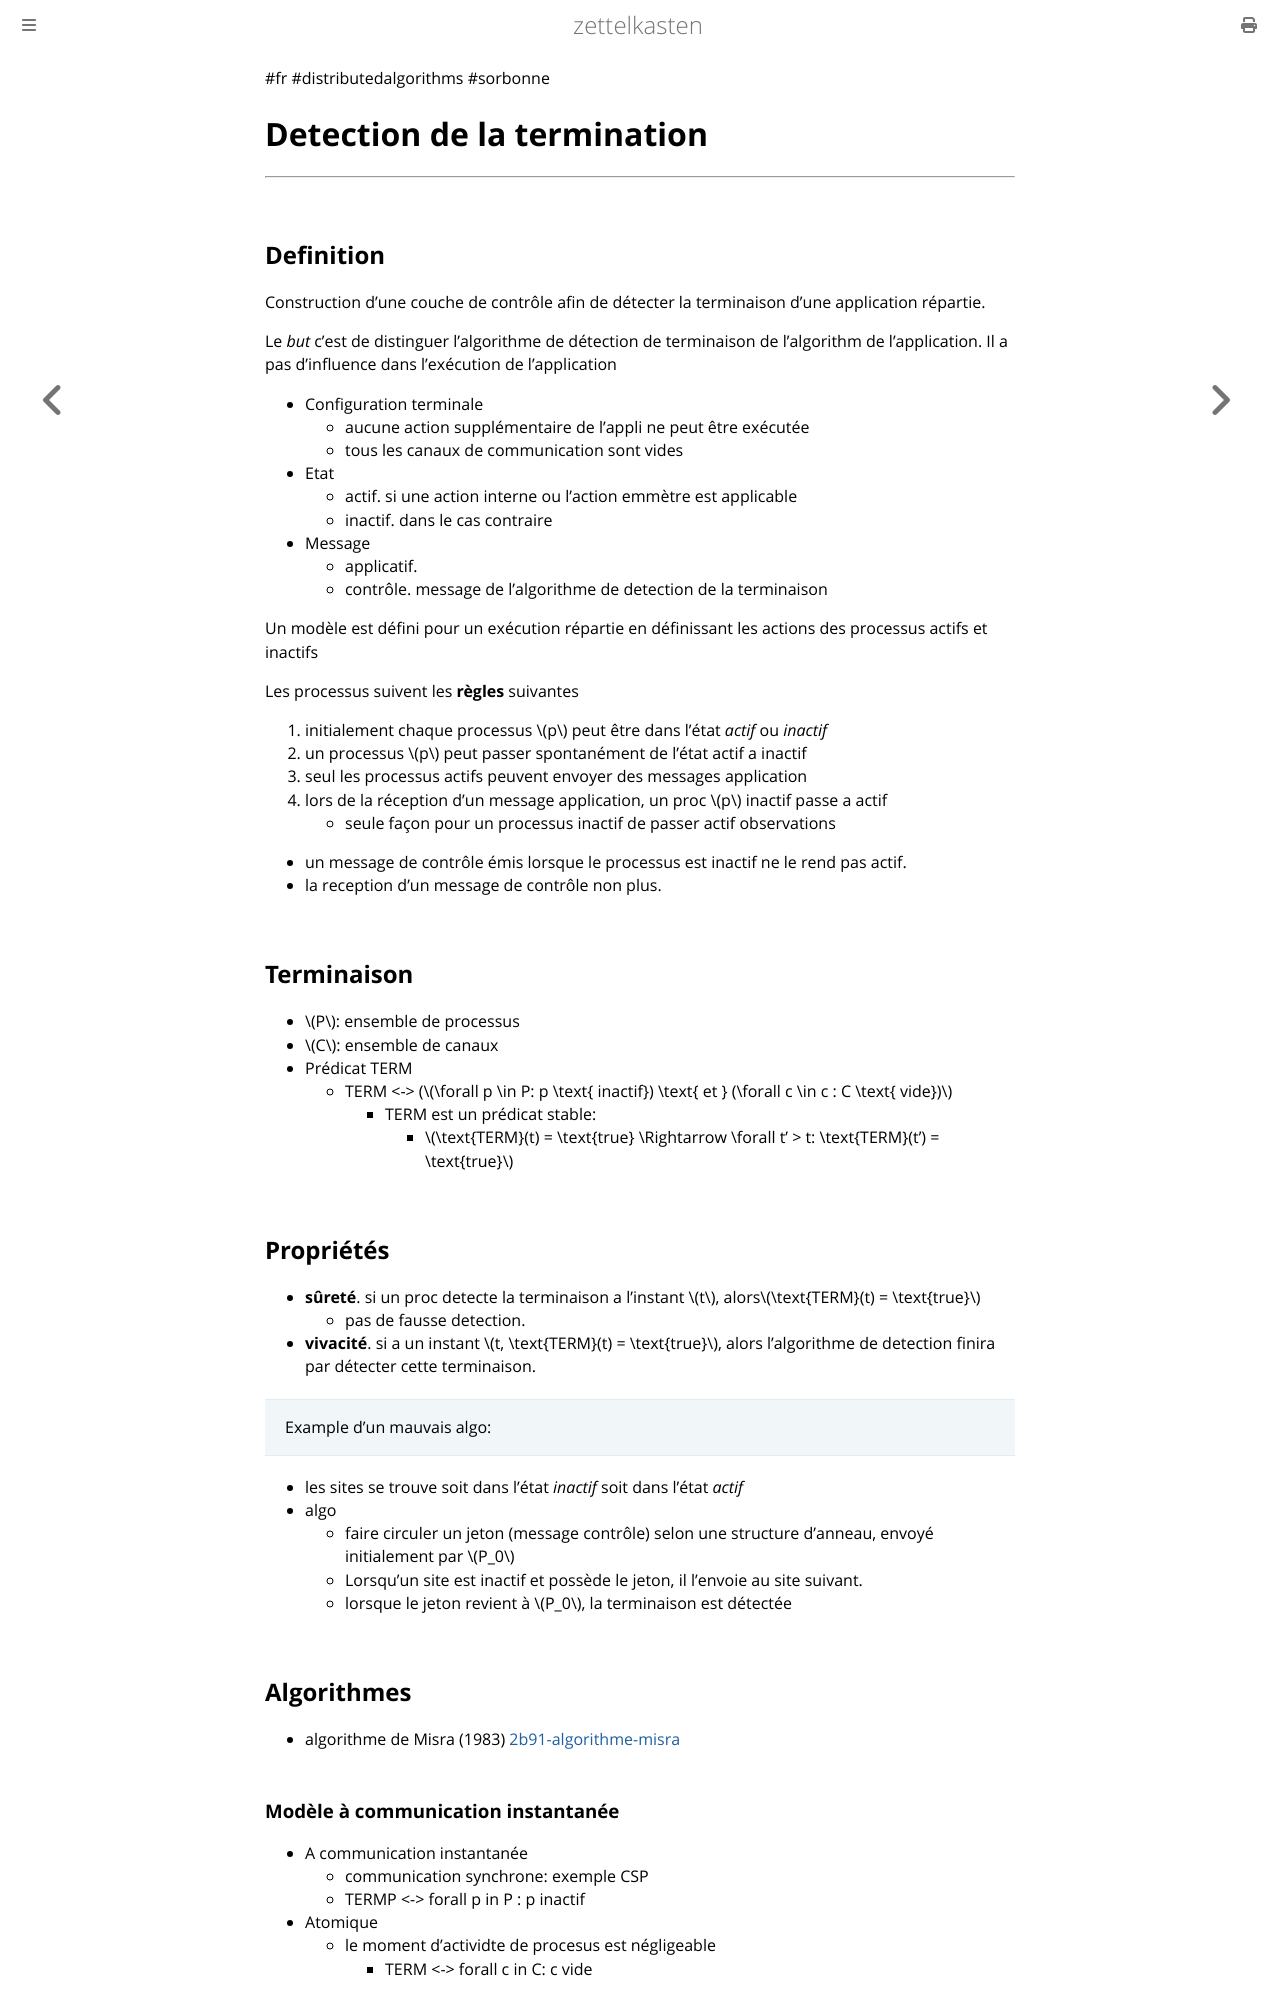

repository: aliasgwynplaine/z · page: 2b9-termination-detection.html · generator: mdbook

#fr #distributedalgorithms #sorbonne 
# Detection de la termination
---
## Definition
Construction d'une couche de contrôle afin de détecter la terminaison d'une application répartie.

Le *but* c'est de distinguer l'algorithme de détection de terminaison de l'algorithm de l'application. Il a pas d'influence dans l'exécution de l'application

+ Configuration terminale
	+ aucune action supplémentaire de l'appli ne peut être exécutée
	+ tous les canaux de communication sont vides
+ Etat
	+ actif. si une action interne ou l'action emmètre est applicable
	+ inactif. dans le cas contraire
+ Message
	+ applicatif.
	+ contrôle. message de l'algorithme de detection de la terminaison

Un modèle est défini pour un exécution répartie en définissant les actions des processus actifs et inactifs

Les processus suivent les **règles** suivantes
1. initialement chaque processus \\(p\\) peut être dans l’état *actif* ou *inactif*
2. un processus \\(p\\) peut passer spontanément de l’état actif a inactif
3. seul les processus actifs peuvent envoyer des messages application
4. lors de la réception d'un message application, un proc \\(p\\) inactif passe a actif
	+ seule façon pour un processus inactif de passer actif
observations
+ un message de contrôle émis lorsque le processus est inactif ne le rend pas actif.
+ la reception d'un message de contrôle non plus.
## Terminaison
+ \\(P\\): ensemble de processus
+ \\(C\\): ensemble de canaux
+ Prédicat TERM
	+ TERM <-> (\\(\forall p \in P: p \text{ inactif}) \text{ et } (\forall c \in c : C \text{ vide})\\)
		+ TERM est un prédicat stable:
			+ \\(\text{TERM}(t) = \text{true} \Rightarrow \forall t' > t: \text{TERM}(t') = \text{true}\\)
## Propriétés
+ **sûreté**. si un proc detecte la terminaison a l'instant \\(t\\), alors\\(\text{TERM}(t) = \text{true}\\)
	+ pas de fausse detection.
+ **vivacité**. si a un instant \\(t, \text{TERM}(t) = \text{true}\\), alors l'algorithme de detection finira par détecter cette terminaison.

> Example d'un mauvais algo:
+ les sites se trouve soit dans l'état *inactif* soit dans l'état *actif*
+ algo
	+ faire circuler un jeton (message contrôle) selon une structure d'anneau, envoyé initialement par \\(P_0\\)
	+ Lorsqu'un site est inactif et possède le jeton, il l'envoie au site suivant.
	+ lorsque le jeton revient à \\(P_0\\), la terminaison est détectée
## Algorithmes
+ algorithme de Misra (1983) [2b91-algorithme-misra](2b91-algorithme-misra.md)


### Modèle à communication instantanée
+ A communication instantanée
	+ communication synchrone: exemple CSP
	+ TERMP <-> forall p in P : p inactif
+ Atomique
	+ le moment d'actividte de procesus est négligeable
		+ TERM <-> forall c in C: c vide
